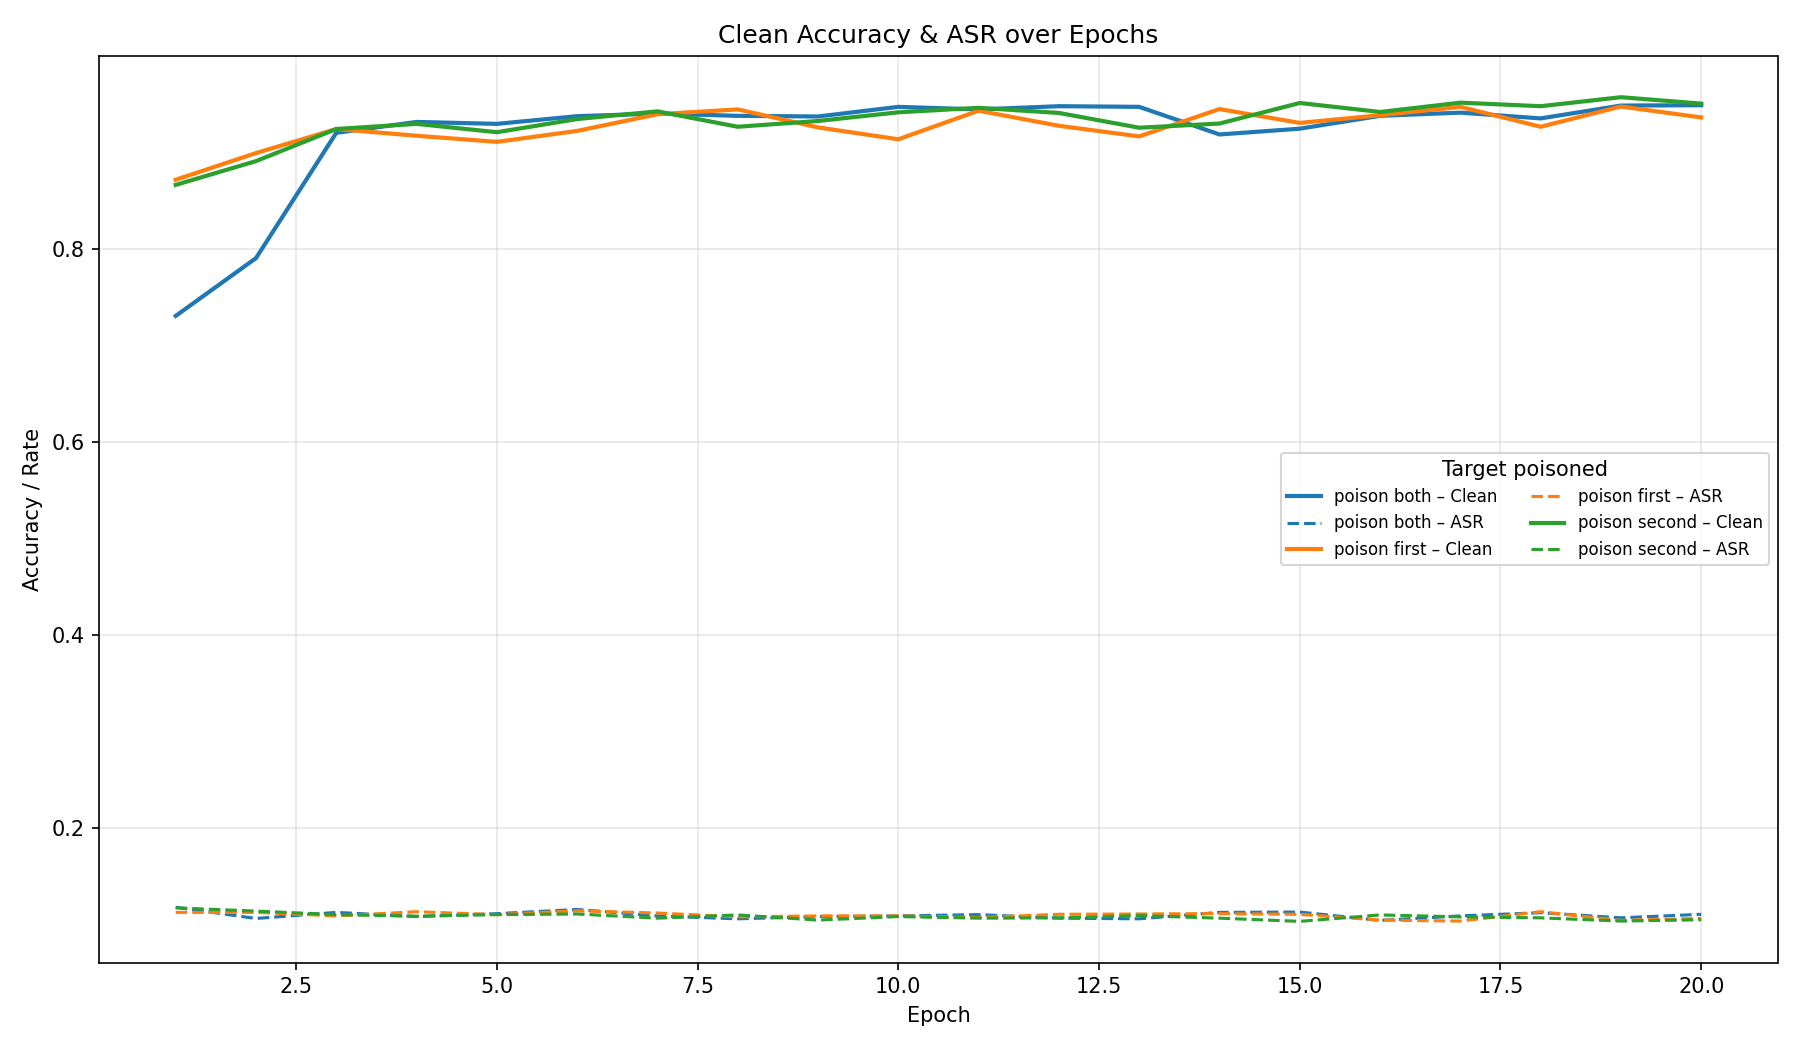

The table this chart was drawn from, first rows:
run_id, epoch, pgd_epsilon, pgd_iter, alpha, poison_rate, poison_first, poison_second, final_epoch, clean_acc, asr
20250618T063630, 1, 300.0, 10, 0.005, 0.05, True, False, False, 0.8713, 0.113
20250618T063630, 2, 300.0, 10, 0.005, 0.05, True, False, False, 0.8989, 0.113
20250618T063630, 3, 300.0, 10, 0.005, 0.05, True, False, False, 0.9239, 0.1094
20250618T063630, 4, 300.0, 10, 0.005, 0.05, True, False, False, 0.9169, 0.1137
20250618T063630, 5, 300.0, 10, 0.005, 0.05, True, False, False, 0.9106, 0.1107
20250618T063630, 6, 300.0, 10, 0.005, 0.05, True, False, False, 0.9219, 0.1147
20250618T063630, 7, 300.0, 10, 0.005, 0.05, True, False, False, 0.9392, 0.1124
20250618T063630, 8, 300.0, 10, 0.005, 0.05, True, False, False, 0.9441, 0.1084
20250618T063630, 9, 300.0, 10, 0.005, 0.05, True, False, False, 0.9255, 0.1094
20250618T063630, 10, 300.0, 10, 0.005, 0.05, True, False, False, 0.9132, 0.1094
20250618T063630, 11, 300.0, 10, 0.005, 0.05, True, False, False, 0.9428, 0.1077
20250618T063630, 12, 300.0, 10, 0.005, 0.05, True, False, False, 0.9272, 0.111
20250618T063630, 13, 300.0, 10, 0.005, 0.05, True, False, False, 0.9162, 0.1114
20250618T063630, 14, 300.0, 10, 0.005, 0.05, True, False, False, 0.9445, 0.1117
20250618T063630, 15, 300.0, 10, 0.005, 0.05, True, False, False, 0.9302, 0.111
20250618T063630, 16, 300.0, 10, 0.005, 0.05, True, False, False, 0.9382, 0.1051
20250618T063630, 17, 300.0, 10, 0.005, 0.05, True, False, False, 0.9468, 0.1041
20250618T063630, 18, 300.0, 10, 0.005, 0.05, True, False, False, 0.9262, 0.1137
20250618T063630, 19, 300.0, 10, 0.005, 0.05, True, False, False, 0.9471, 0.1047
20250618T063630, 20, 300.0, 10, 0.005, 0.05, True, False, True, 0.9358, 0.1067
20250618T064705, 1, 300.0, 10, 0.005, 0.05, False, True, False, 0.866, 0.1177
20250618T064705, 2, 300.0, 10, 0.005, 0.05, False, True, False, 0.8906, 0.1144
20250618T064705, 3, 300.0, 10, 0.005, 0.05, False, True, False, 0.9239, 0.1107
20250618T064705, 4, 300.0, 10, 0.005, 0.05, False, True, False, 0.9292, 0.109
20250618T064705, 5, 300.0, 10, 0.005, 0.05, False, True, False, 0.9205, 0.1107
20250618T064705, 6, 300.0, 10, 0.005, 0.05, False, True, False, 0.9342, 0.1114
20250618T064705, 7, 300.0, 10, 0.005, 0.05, False, True, False, 0.9422, 0.107
20250618T064705, 8, 300.0, 10, 0.005, 0.05, False, True, False, 0.9262, 0.1104
20250618T064705, 9, 300.0, 10, 0.005, 0.05, False, True, False, 0.9322, 0.1051
20250618T064705, 10, 300.0, 10, 0.005, 0.05, False, True, False, 0.9412, 0.1087
20250618T064705, 11, 300.0, 10, 0.005, 0.05, False, True, False, 0.9458, 0.107
20250618T064705, 12, 300.0, 10, 0.005, 0.05, False, True, False, 0.9405, 0.1074
20250618T064705, 13, 300.0, 10, 0.005, 0.05, False, True, False, 0.9252, 0.1097
20250618T064705, 14, 300.0, 10, 0.005, 0.05, False, True, False, 0.9295, 0.107
20250618T064705, 15, 300.0, 10, 0.005, 0.05, False, True, False, 0.9508, 0.1037
20250618T064705, 16, 300.0, 10, 0.005, 0.05, False, True, False, 0.9415, 0.1104
20250618T064705, 17, 300.0, 10, 0.005, 0.05, False, True, False, 0.9511, 0.1084
20250618T064705, 18, 300.0, 10, 0.005, 0.05, False, True, False, 0.9475, 0.1074
20250618T064705, 19, 300.0, 10, 0.005, 0.05, False, True, False, 0.9568, 0.1041
20250618T064705, 20, 300.0, 10, 0.005, 0.05, False, True, True, 0.9501, 0.1054
20250618T070729, 1, 300.0, 10, 0.005, 0.05, True, True, False, 0.7304, 0.1184
20250618T070729, 2, 300.0, 10, 0.005, 0.05, True, True, False, 0.7902, 0.1067
20250618T070729, 3, 300.0, 10, 0.005, 0.05, True, True, False, 0.9199, 0.113
20250618T070729, 4, 300.0, 10, 0.005, 0.05, True, True, False, 0.9312, 0.1087
20250618T070729, 5, 300.0, 10, 0.005, 0.05, True, True, False, 0.9292, 0.1117
20250618T070729, 6, 300.0, 10, 0.005, 0.05, True, True, False, 0.9372, 0.116
20250618T070729, 7, 300.0, 10, 0.005, 0.05, True, True, False, 0.9398, 0.1094
20250618T070729, 8, 300.0, 10, 0.005, 0.05, True, True, False, 0.9375, 0.1064
20250618T070729, 9, 300.0, 10, 0.005, 0.05, True, True, False, 0.9368, 0.1087
20250618T070729, 10, 300.0, 10, 0.005, 0.05, True, True, False, 0.9468, 0.1094
20250618T070729, 11, 300.0, 10, 0.005, 0.05, True, True, False, 0.9441, 0.1107
20250618T070729, 12, 300.0, 10, 0.005, 0.05, True, True, False, 0.9475, 0.107
20250618T070729, 13, 300.0, 10, 0.005, 0.05, True, True, False, 0.9468, 0.1064
20250618T070729, 14, 300.0, 10, 0.005, 0.05, True, True, False, 0.9182, 0.113
20250618T070729, 15, 300.0, 10, 0.005, 0.05, True, True, False, 0.9242, 0.1134
20250618T070729, 16, 300.0, 10, 0.005, 0.05, True, True, False, 0.9375, 0.1047
20250618T070729, 17, 300.0, 10, 0.005, 0.05, True, True, False, 0.9408, 0.1094
20250618T070729, 18, 300.0, 10, 0.005, 0.05, True, True, False, 0.9348, 0.1127
20250618T070729, 19, 300.0, 10, 0.005, 0.05, True, True, False, 0.9481, 0.1074
20250618T070729, 20, 300.0, 10, 0.005, 0.05, True, True, True, 0.9485, 0.111
